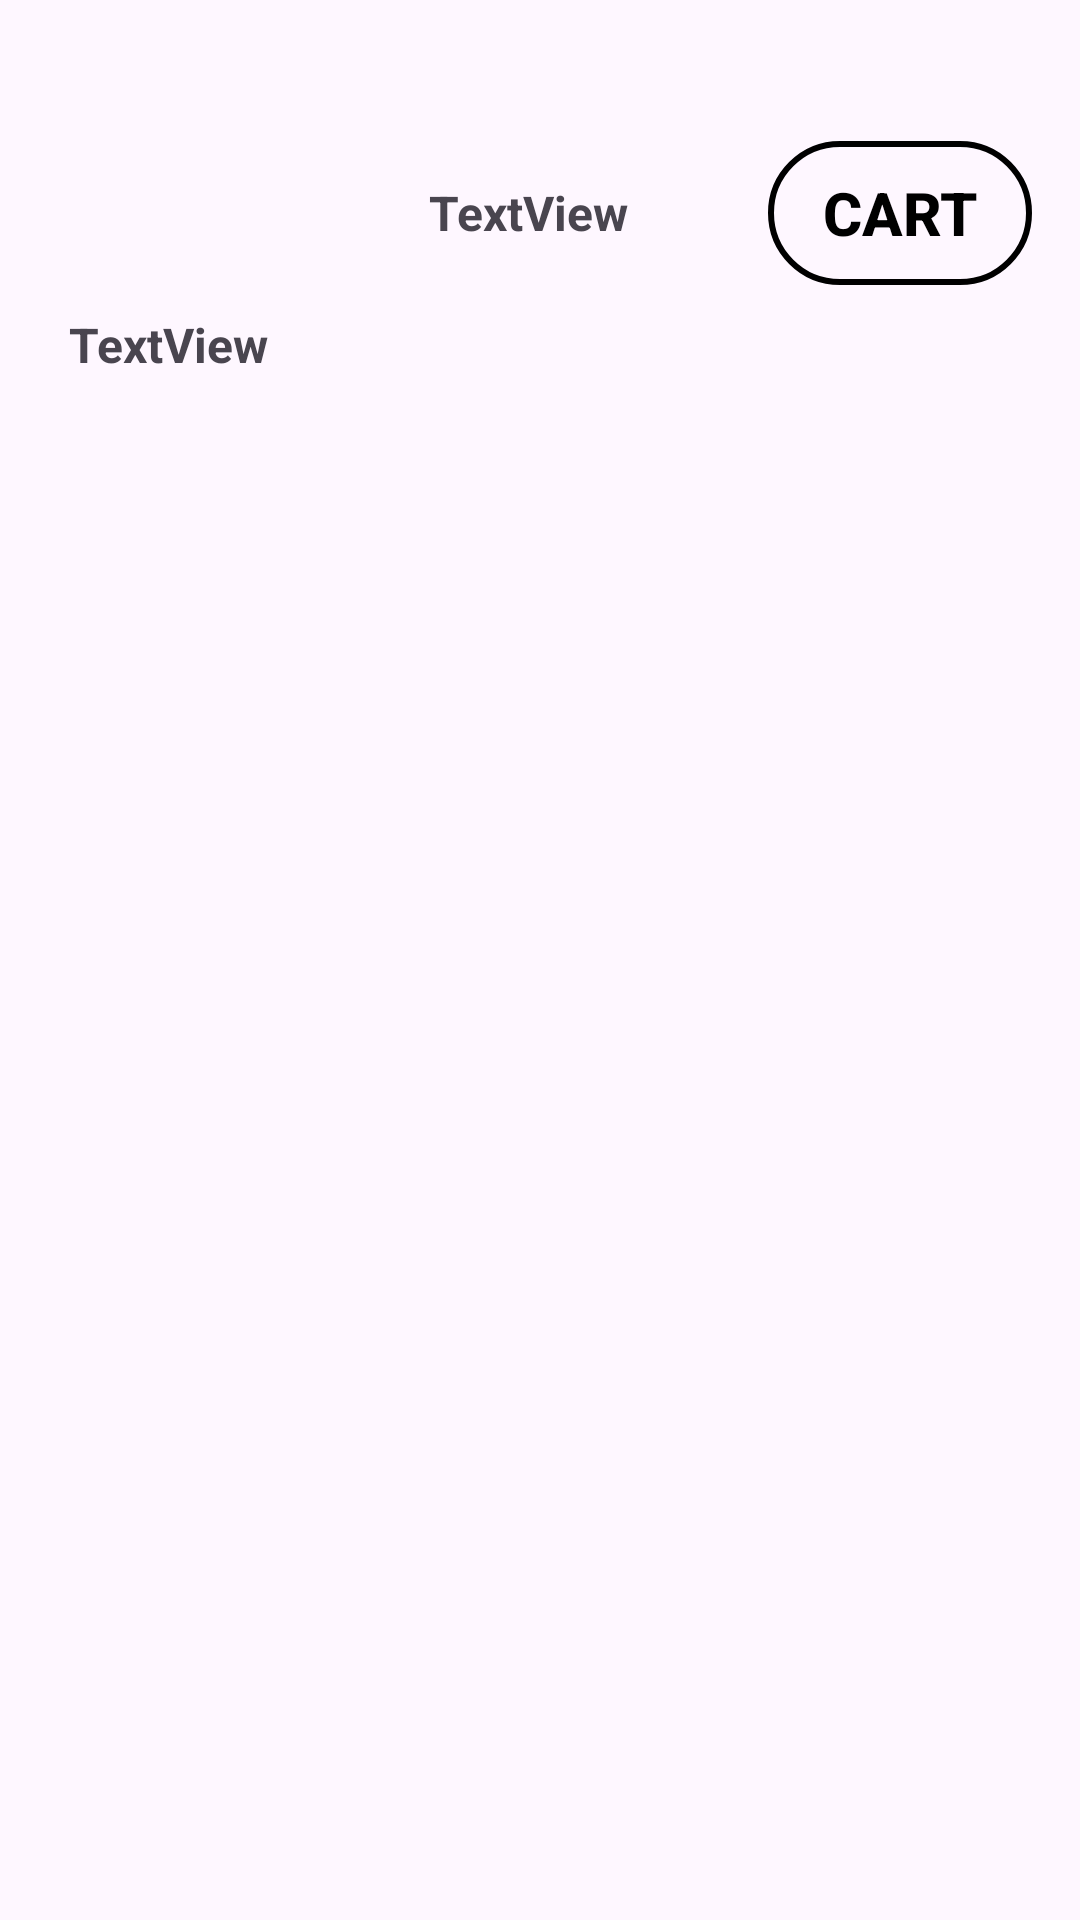

This screen was rendered from an Android layout file. Write that file and the resources it references.
<!-- AndroidManifest.xml: application theme Theme.TokuVerseProject -->
<!-- res/layout/fragment_store.xml -->
<?xml version="1.0" encoding="utf-8"?>
<androidx.constraintlayout.widget.ConstraintLayout xmlns:android="http://schemas.android.com/apk/res/android"
    xmlns:app="http://schemas.android.com/apk/res-auto"
    xmlns:tools="http://schemas.android.com/tools"
    android:layout_width="match_parent"
    android:layout_height="match_parent"
    tools:context=".Activity.SettingFragment">

    <ImageView
        android:id="@+id/img_StoreUserAvatar"
        android:layout_width="80dp"
        android:layout_height="80dp"
        android:layout_marginStart="16dp"
        android:layout_marginTop="16dp"
        app:layout_constraintStart_toStartOf="parent"
        app:layout_constraintTop_toTopOf="parent"
        tools:src="@tools:sample/avatars" />

    <TextView
        android:id="@+id/lbl_StoreUserName"
        android:layout_width="wrap_content"
        android:layout_height="wrap_content"
        android:layout_marginTop="8dp"
        android:text="TextView"
        android:textSize="16dp"
        android:textStyle="bold"
        app:layout_constraintEnd_toEndOf="@+id/img_StoreUserAvatar"
        app:layout_constraintStart_toStartOf="@+id/img_StoreUserAvatar"
        app:layout_constraintTop_toBottomOf="@+id/img_StoreUserAvatar" />

    <Button
        android:id="@+id/btn_StoreCheckout"
        android:layout_width="wrap_content"
        android:layout_height="wrap_content"
        android:layout_marginEnd="16dp"
        android:background="@drawable/button_border"
        android:drawableLeft="@drawable/icon_store"
        android:textSize="20dp"
        android:textStyle="bold"
        android:textColor="@color/black"
        android:text="Cart"
        app:layout_constraintBottom_toBottomOf="@+id/lbl_StoreUserName"
        app:layout_constraintEnd_toEndOf="parent"
        app:layout_constraintTop_toTopOf="@+id/img_StoreUserAvatar" />

    <TextView
        android:id="@+id/lbl_StoreUserCoin"
        android:layout_width="wrap_content"
        android:layout_height="wrap_content"
        android:text="TextView"
        android:textStyle="bold"
        android:textSize="16dp"
        android:drawableLeft="@drawable/coins"
        app:layout_constraintBottom_toBottomOf="@+id/lbl_StoreUserName"
        app:layout_constraintEnd_toStartOf="@+id/btn_StoreCheckout"
        app:layout_constraintStart_toEndOf="@+id/img_StoreUserAvatar"
        app:layout_constraintTop_toTopOf="@+id/img_StoreUserAvatar" />

    <ProgressBar
        android:id="@+id/loadingBar_Store"
        android:layout_width="wrap_content"
        android:layout_height="wrap_content"
        android:visibility="gone"
        app:layout_constraintBottom_toBottomOf="parent"
        app:layout_constraintEnd_toEndOf="parent"
        app:layout_constraintStart_toStartOf="parent"
        app:layout_constraintTop_toTopOf="parent" />

    <ListView
        android:id="@+id/listView_Store"
        android:layout_width="409dp"
        android:layout_height="531dp"
        android:layout_marginStart="8dp"
        android:layout_marginTop="8dp"
        app:layout_constraintBottom_toBottomOf="parent"
        app:layout_constraintEnd_toEndOf="parent"
        app:layout_constraintStart_toStartOf="parent"
        app:layout_constraintTop_toBottomOf="@+id/lbl_StoreUserName" />

</androidx.constraintlayout.widget.ConstraintLayout>
<!-- resources referenced by this layout -->
<resources>
  <!-- drawable button_border (drawable) -->
  <shape xmlns:android="http://schemas.android.com/apk/res/android"
      android:shape="rectangle">
      <solid android:color="@android:color/transparent" /> 
      <stroke
          android:width="2dp"
          android:color="#000000" />
      <corners android:radius="25dp" />
  </shape>
  <style name="Theme.TokuVerseProject" parent="Base.Theme.TokuVerseProject" />
  <style name="Base.Theme.TokuVerseProject" parent="Theme.Material3.DayNight.NoActionBar">
          
          
      </style>
  <!-- not gathered from this repository: default colours our renderer supplied (Android Studio template values) -->
  <color name="black">#FF000000</color>
</resources>
